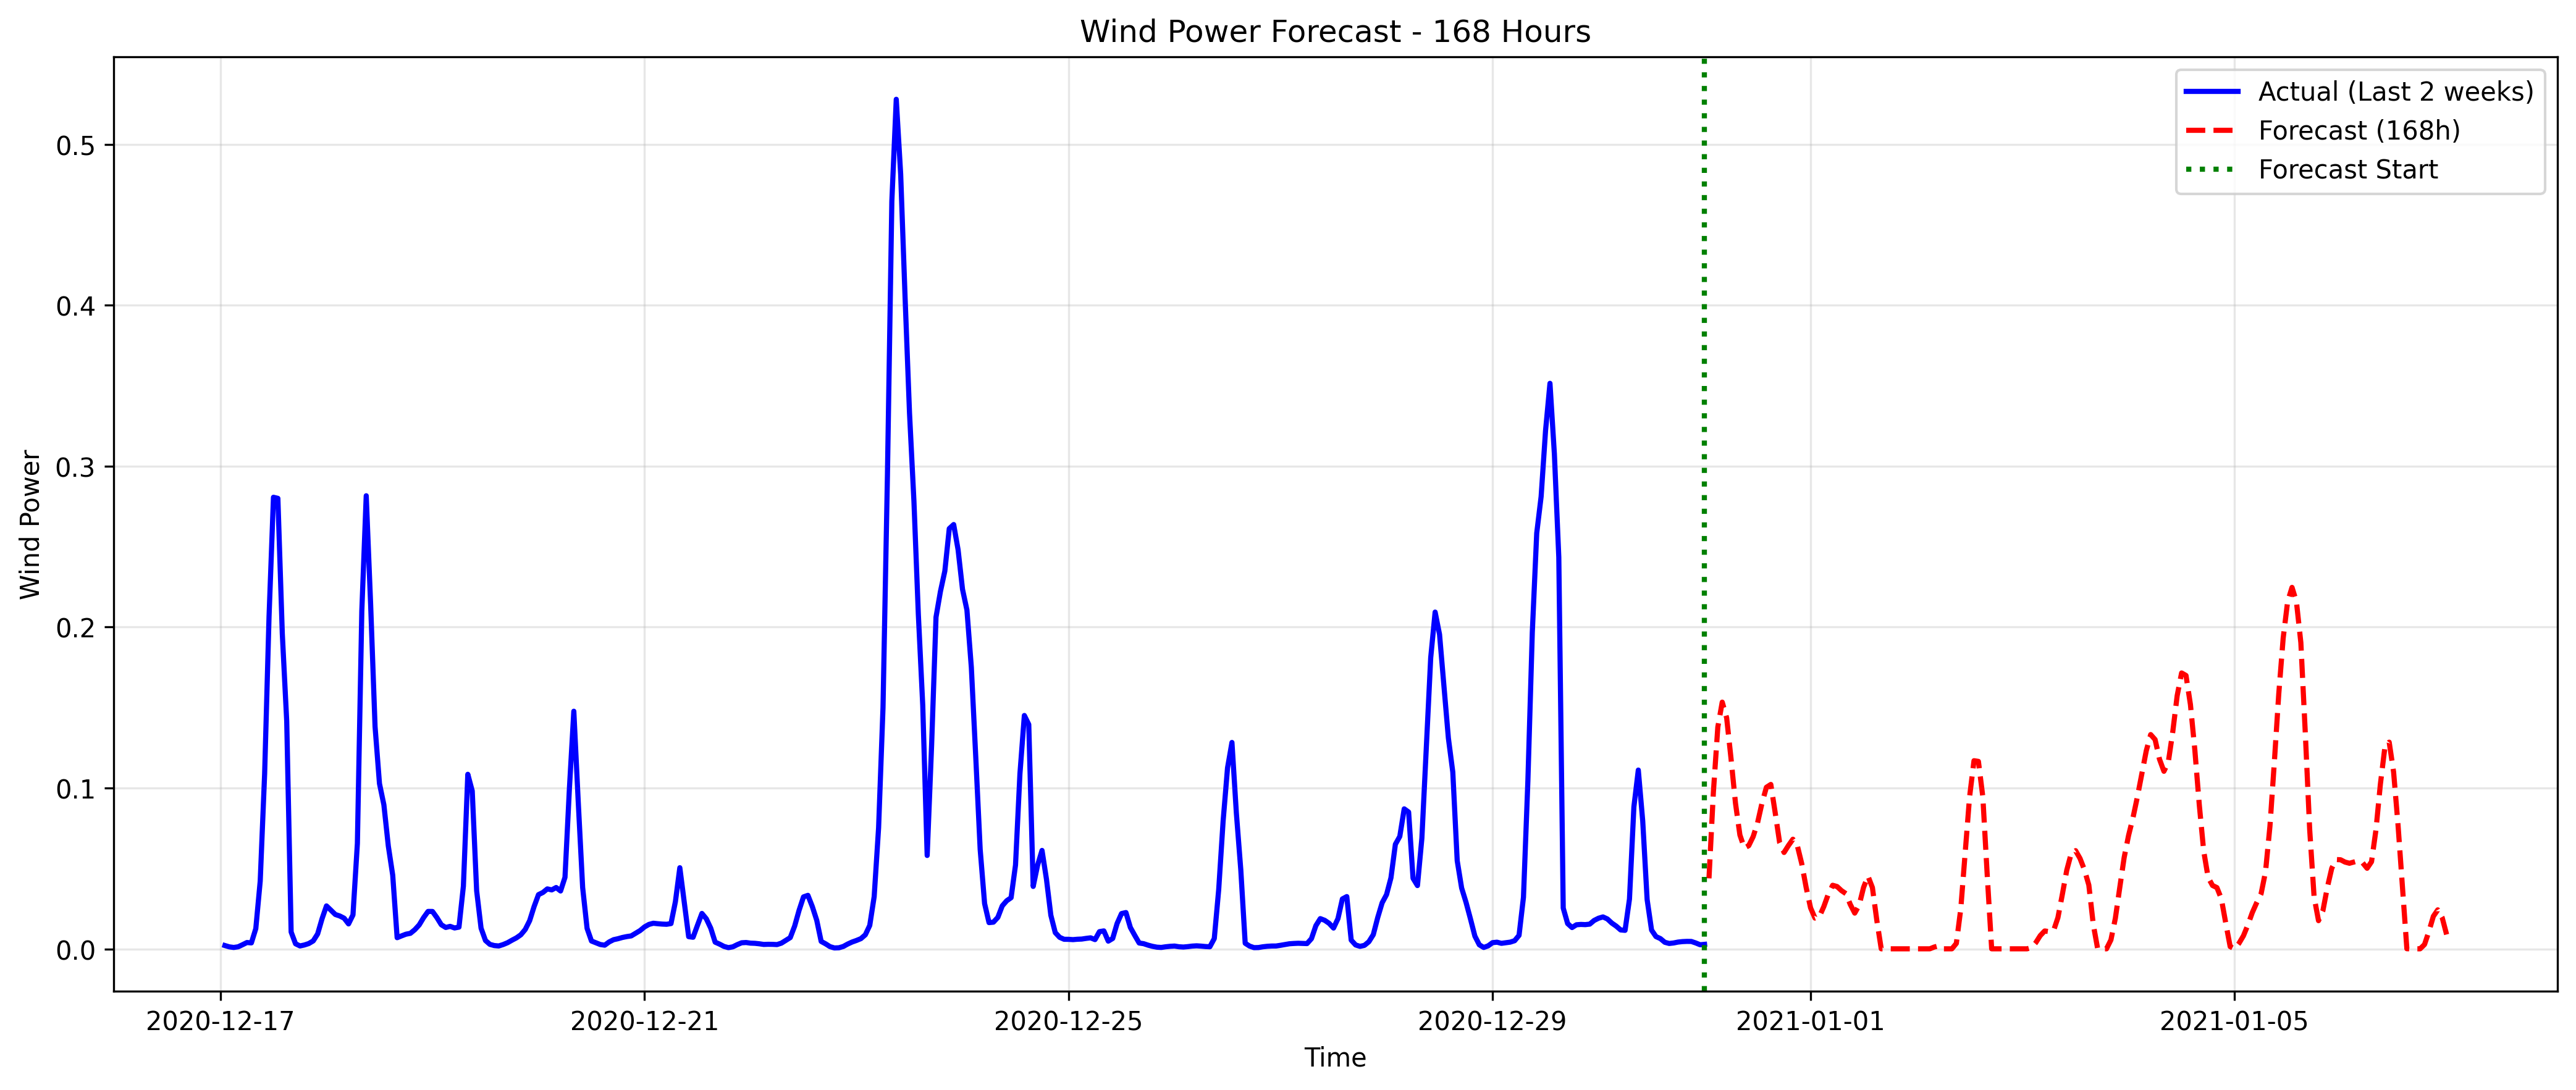

Source data for this figure (header and first rows):
datetime, forecasted_wind_power
2020-12-31 01:00:00, 0.04388
2020-12-31 02:00:00, 0.09752
2020-12-31 03:00:00, 0.1379
2020-12-31 04:00:00, 0.1534
2020-12-31 05:00:00, 0.1436
2020-12-31 06:00:00, 0.1181
2020-12-31 07:00:00, 0.09059
2020-12-31 08:00:00, 0.07085
2020-12-31 09:00:00, 0.06273
2020-12-31 10:00:00, 0.06418
2020-12-31 11:00:00, 0.06981
2020-12-31 12:00:00, 0.0784
2020-12-31 13:00:00, 0.09061
2020-12-31 14:00:00, 0.1005
2020-12-31 15:00:00, 0.1022
2020-12-31 16:00:00, 0.08453
2020-12-31 17:00:00, 0.06601
2020-12-31 18:00:00, 0.05997
2020-12-31 19:00:00, 0.06432
2020-12-31 20:00:00, 0.06821
2020-12-31 21:00:00, 0.06424
2020-12-31 22:00:00, 0.05301
2020-12-31 23:00:00, 0.0382
2021-01-01 00:00:00, 0.02554
2021-01-01 01:00:00, 0.01919
2021-01-01 02:00:00, 0.02016
2021-01-01 03:00:00, 0.02634
2021-01-01 04:00:00, 0.03397
2021-01-01 05:00:00, 0.03959
2021-01-01 06:00:00, 0.0388
2021-01-01 07:00:00, 0.03626
2021-01-01 08:00:00, 0.0344
2021-01-01 09:00:00, 0.02761
2021-01-01 10:00:00, 0.02228
2021-01-01 11:00:00, 0.02722
2021-01-01 12:00:00, 0.03828
2021-01-01 13:00:00, 0.04527
2021-01-01 14:00:00, 0.03815
2021-01-01 15:00:00, 0.01774
2021-01-01 16:00:00, 9.95680223499394e-05
2021-01-01 17:00:00, 9.95680223499394e-05
2021-01-01 18:00:00, 9.95680223499394e-05
2021-01-01 19:00:00, 9.95680223499394e-05
2021-01-01 20:00:00, 9.95680223499394e-05
2021-01-01 21:00:00, 9.95680223499394e-05
2021-01-01 22:00:00, 9.95680223499394e-05
2021-01-01 23:00:00, 9.95680223499394e-05
2021-01-02 00:00:00, 9.95680223499394e-05
2021-01-02 01:00:00, 9.95680223499394e-05
2021-01-02 02:00:00, 9.95680223499394e-05
2021-01-02 03:00:00, 9.95680223499394e-05
2021-01-02 04:00:00, 0.001204
2021-01-02 05:00:00, 0.001922
2021-01-02 06:00:00, 9.95680223499394e-05
2021-01-02 07:00:00, 9.95680223499394e-05
2021-01-02 08:00:00, 9.95680223499394e-05
2021-01-02 09:00:00, 0.003461
2021-01-02 10:00:00, 0.02473
2021-01-02 11:00:00, 0.05973
2021-01-02 12:00:00, 0.09452
... 108 more rows
